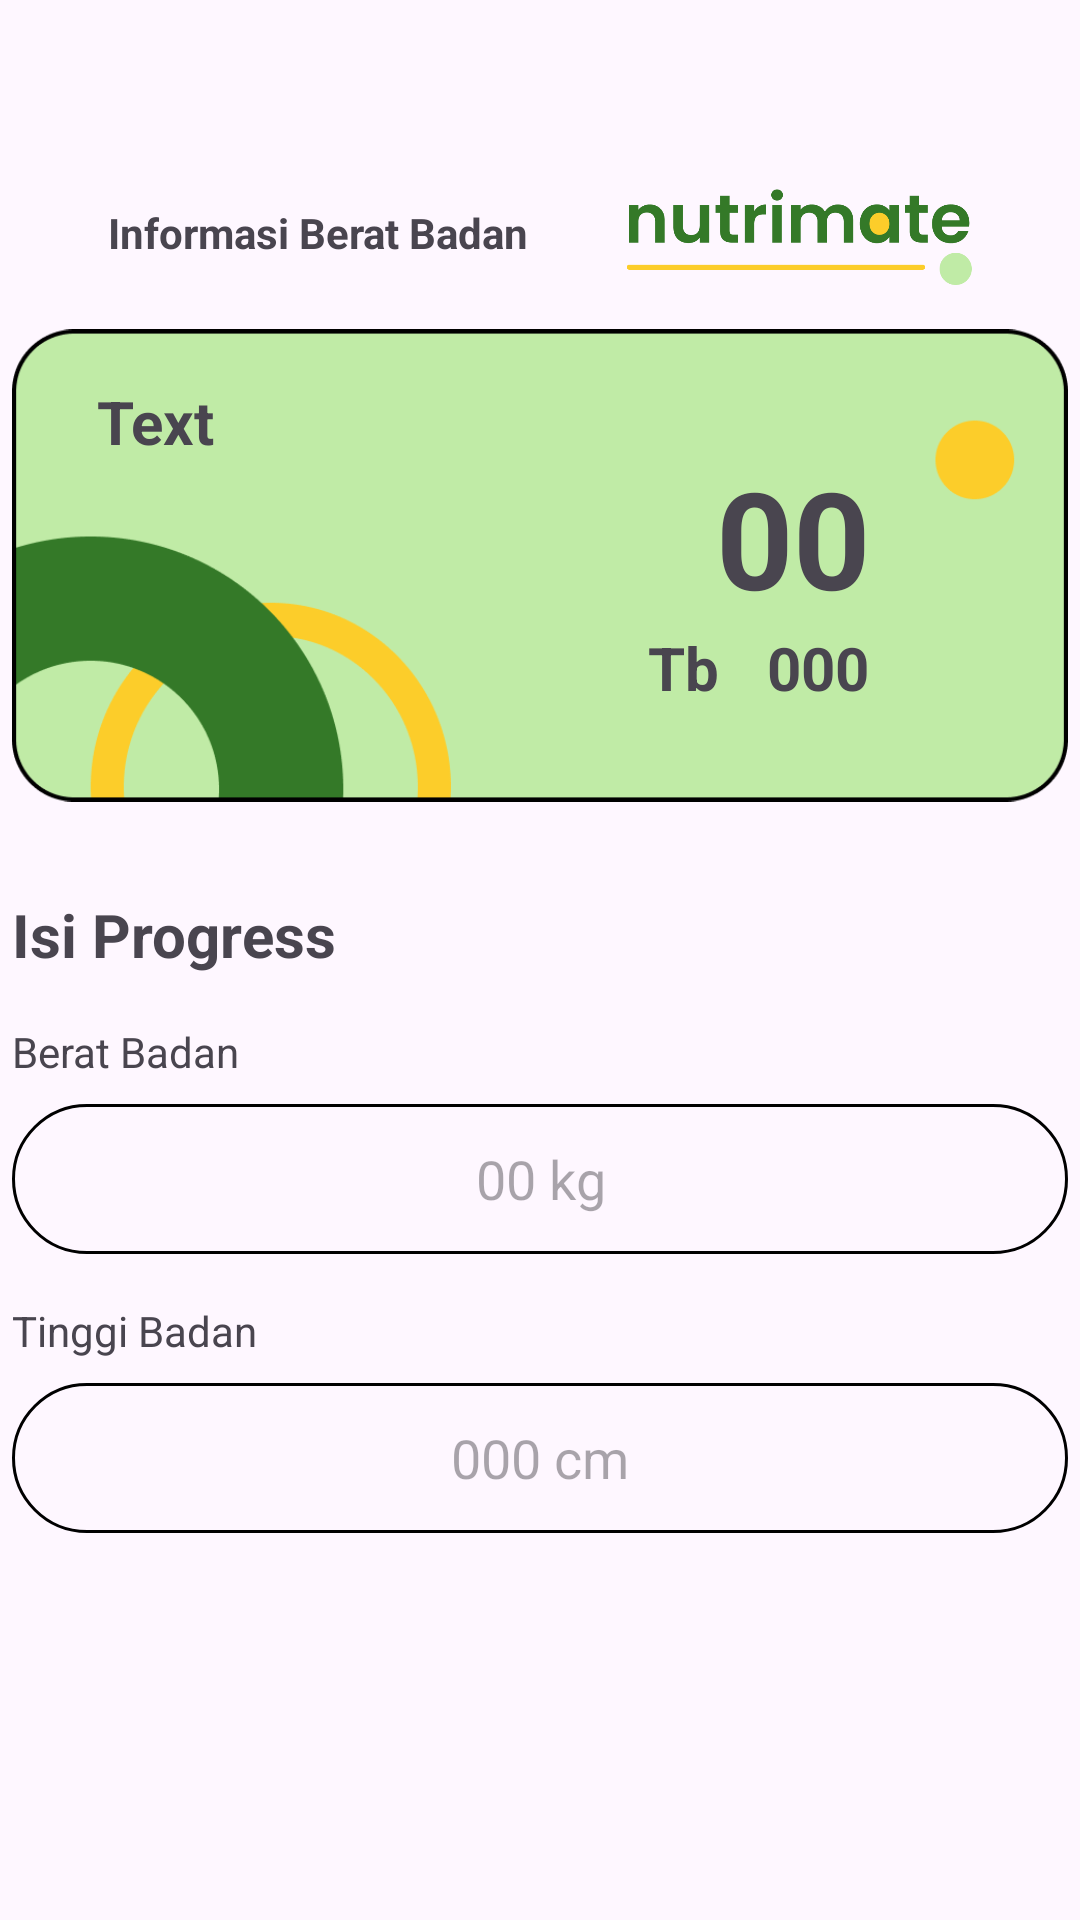

The Android layout XML behind this screen, and the referenced resources:
<!-- AndroidManifest.xml: application theme Theme.Nutrimate -->
<!-- res/layout/fragment_progress.xml -->
<?xml version="1.0" encoding="utf-8"?>
<androidx.core.widget.NestedScrollView xmlns:android="http://schemas.android.com/apk/res/android"
    xmlns:app="http://schemas.android.com/apk/res-auto"
    xmlns:tools="http://schemas.android.com/tools"
    android:layout_width="match_parent"
    android:layout_height="match_parent"
    android:paddingBottom="100dp"
    tools:context=".fragment.ProgressFragment">

    <androidx.constraintlayout.widget.ConstraintLayout
        android:layout_width="match_parent"
        android:layout_height="wrap_content">

    <TextView
        android:id="@+id/textView"
        android:layout_width="wrap_content"
        android:layout_height="wrap_content"
        android:layout_marginStart="36dp"
        android:layout_marginTop="68dp"
        android:text="@string/ibd"
        android:textStyle="bold"
        app:layout_constraintStart_toStartOf="parent"
        app:layout_constraintTop_toTopOf="parent" />

    <ImageView
        android:id="@+id/imageView"
        android:layout_width="134dp"
        android:layout_height="39dp"
        android:layout_marginTop="56dp"
        android:layout_marginEnd="16dp"
        android:src="@drawable/nutrimate"
        app:layout_constraintEnd_toEndOf="parent"
        app:layout_constraintHorizontal_bias="0.67"
        app:layout_constraintStart_toEndOf="@+id/textView"
        app:layout_constraintTop_toTopOf="parent"
        android:contentDescription="@string/logo"/>

    <ImageView
        android:id="@+id/imageView2"
        android:layout_width="352dp"
        android:layout_height="171dp"
        android:layout_marginTop="16dp"
        android:contentDescription="@string/progress"
        android:src="@drawable/progress"
        app:layout_constraintEnd_toEndOf="parent"
        app:layout_constraintHorizontal_bias="0.491"
        app:layout_constraintStart_toStartOf="parent"
        app:layout_constraintTop_toBottomOf="@+id/textView" />

        <TextView
            android:id="@+id/bb_progress"
            android:layout_width="wrap_content"
            android:layout_height="wrap_content"
            android:text="@string/bbprogresss"
            android:textSize="45sp"
            android:textStyle="bold"
            app:layout_constraintBottom_toBottomOf="@+id/imageView2"
            app:layout_constraintEnd_toEndOf="@+id/imageView2"
            app:layout_constraintHorizontal_bias="0.78"
            app:layout_constraintStart_toStartOf="@+id/imageView2"
            app:layout_constraintTop_toTopOf="@+id/imageView2"
            app:layout_constraintVertical_bias="0.414" />

        <TextView
            android:id="@+id/textView3"
            android:layout_width="wrap_content"
            android:layout_height="wrap_content"
            android:layout_marginStart="212dp"
            android:text="@string/tbicon"
            android:textSize="20sp"
            android:textStyle="bold"
            app:layout_constraintStart_toStartOf="@+id/imageView2"
            app:layout_constraintTop_toBottomOf="@+id/bb_progress" />

        <TextView
        android:id="@+id/tb_progess"
        android:layout_width="wrap_content"
        android:layout_height="wrap_content"
        android:layout_marginStart="16dp"
        android:text="@string/tbprogress"
        android:textSize="20sp"
        android:textStyle="bold"
        app:layout_constraintStart_toEndOf="@+id/textView3"
        app:layout_constraintTop_toBottomOf="@+id/bb_progress" />

    <TextView
        android:id="@+id/progress"
        android:layout_width="wrap_content"
        android:layout_height="wrap_content"
        android:layout_marginTop="24dp"
        android:text="@string/tipebb"
        android:textStyle="bold"
        android:textSize="20sp"
        app:layout_constraintEnd_toEndOf="@+id/imageView2"
        app:layout_constraintHorizontal_bias="0.091"
        app:layout_constraintStart_toStartOf="@+id/imageView2"
        app:layout_constraintTop_toTopOf="@+id/imageView2" />

    <TextView
        android:id="@+id/textView6"
        android:layout_width="wrap_content"
        android:layout_height="wrap_content"
        android:layout_marginTop="24dp"
        android:text="@string/isiprogress"
        android:textStyle="bold"
        android:textSize="20sp"
        app:layout_constraintStart_toStartOf="@+id/imageView2"
        app:layout_constraintTop_toBottomOf="@+id/imageView2" />

    <TextView
        android:id="@+id/textView8"
        android:layout_width="wrap_content"
        android:layout_height="wrap_content"
        android:layout_marginTop="16dp"
        android:text="@string/beratbadan"
        app:layout_constraintStart_toStartOf="@+id/textView6"
        app:layout_constraintTop_toBottomOf="@+id/textView6" />

    <TextView
        android:id="@+id/textView9"
        android:layout_width="wrap_content"
        android:layout_height="wrap_content"
        android:layout_marginTop="16dp"
        android:text="@string/tinggibadan"
        app:layout_constraintStart_toStartOf="@+id/editberatbadam"
        app:layout_constraintTop_toBottomOf="@+id/editberatbadam" />

    <EditText
        android:id="@+id/editberatbadam"
        android:layout_width="352dp"
        android:layout_height="50dp"
        android:layout_marginTop="8dp"
        android:autofillHints="BeratBadan"
        android:background="@drawable/stoke"
        android:ems="10"
        android:gravity="center"
        android:hint="@string/editberatbadan"
        android:inputType="number"
        app:layout_constraintEnd_toEndOf="@+id/imageView2"
        app:layout_constraintHorizontal_bias="0.0"
        app:layout_constraintStart_toStartOf="@+id/imageView2"
        app:layout_constraintTop_toBottomOf="@+id/textView8" />

    <EditText
        android:id="@+id/edittinggibadan"
        android:layout_width="352dp"
        android:layout_height="50dp"
        android:layout_marginTop="8dp"
        android:autofillHints="Tinggi Badan"
        android:background="@drawable/stoke"
        android:ems="10"
        android:gravity="center"
        android:hint="@string/edittinggibadan"
        android:inputType="number"
        app:layout_constraintEnd_toEndOf="@+id/imageView2"
        app:layout_constraintHorizontal_bias="0.0"
        app:layout_constraintStart_toStartOf="@+id/imageView2"
        app:layout_constraintTop_toBottomOf="@+id/textView9" />

    <Button
        android:id="@+id/saveprogress"
        android:layout_width="172dp"
        android:layout_height="55dp"
        android:layout_marginTop="36dp"
        android:textColor="@color/black"
        android:backgroundTint="@color/colorSecondary"
        android:text="@string/saveprogress"
        app:layout_constraintEnd_toEndOf="@+id/edittinggibadan"
        app:layout_constraintHorizontal_bias="0.502"
        app:layout_constraintStart_toStartOf="@+id/edittinggibadan"
        app:layout_constraintTop_toBottomOf="@+id/edittinggibadan" />

        <ProgressBar
            android:id="@+id/loadingProgressBar"
            android:layout_width="72dp"
            android:layout_height="72dp"
            android:visibility="gone"
            app:layout_constraintBottom_toBottomOf="@+id/saveprogress"
            app:layout_constraintEnd_toEndOf="parent"
            app:layout_constraintHorizontal_bias="0.498"
            app:layout_constraintStart_toStartOf="parent"
            app:layout_constraintTop_toTopOf="parent"
            app:layout_constraintVertical_bias="0.543" />


    </androidx.constraintlayout.widget.ConstraintLayout>
</androidx.core.widget.NestedScrollView>
<!-- resources referenced by this layout -->
<resources>
  <color name="black">#FF000000</color>
  <color name="colorSecondary">#81C784</color>
  <!-- drawable nutrimate: png bitmap (drawable, 10978 bytes) -->
  <!-- drawable progress: png bitmap (drawable, 14219 bytes) -->
  <!-- drawable stoke (drawable) -->
  <?xml version="1.0" encoding="utf-8"?>
  <selector xmlns:android="http://schemas.android.com/apk/res/android">
  
      <item>
          <shape android:shape="rectangle">
              <solid android:color="#00000000"/>
              <corners android:radius="100dp"/>
              <stroke
                  android:width="1dp"
                  android:color="@color/black"/>
          </shape>
      </item>
  
  </selector>
  <string name="bbprogresss">00</string>
  <string name="beratbadan">Berat Badan</string>
  <string name="editberatbadan">00 kg</string>
  <string name="edittinggibadan">000 cm</string>
  <string name="ibd">Informasi Berat Badan</string>
  <string name="isiprogress">Isi Progress</string>
  <string name="logo">Logo</string>
  <string name="progress">Progress</string>
  <string name="saveprogress">Simpan</string>
  <string name="tbicon">Tb</string>
  <string name="tbprogress">000</string>
  <string name="tinggibadan">Tinggi Badan</string>
  <string name="tipebb">Text</string>
  <style name="Theme.Nutrimate" parent="Base.Theme.Nutrimate" />
  <style name="Base.Theme.Nutrimate" parent="Theme.Material3.DayNight.NoActionBar">
          <item name="colorPrimary">@color/colorPrimary</item>
          <item name="colorPrimaryVariant">@color/colorPrimaryVariant</item>
          <item name="colorSecondary">@color/colorSecondary</item>
          <item name="colorSurface">@color/colorSurface</item>
      </style>
  <color name="colorPrimary">#4CAF50</color>
  <color name="colorPrimaryVariant">#388E3C</color>
  <color name="colorSurface">#FFFFFF</color>
</resources>
